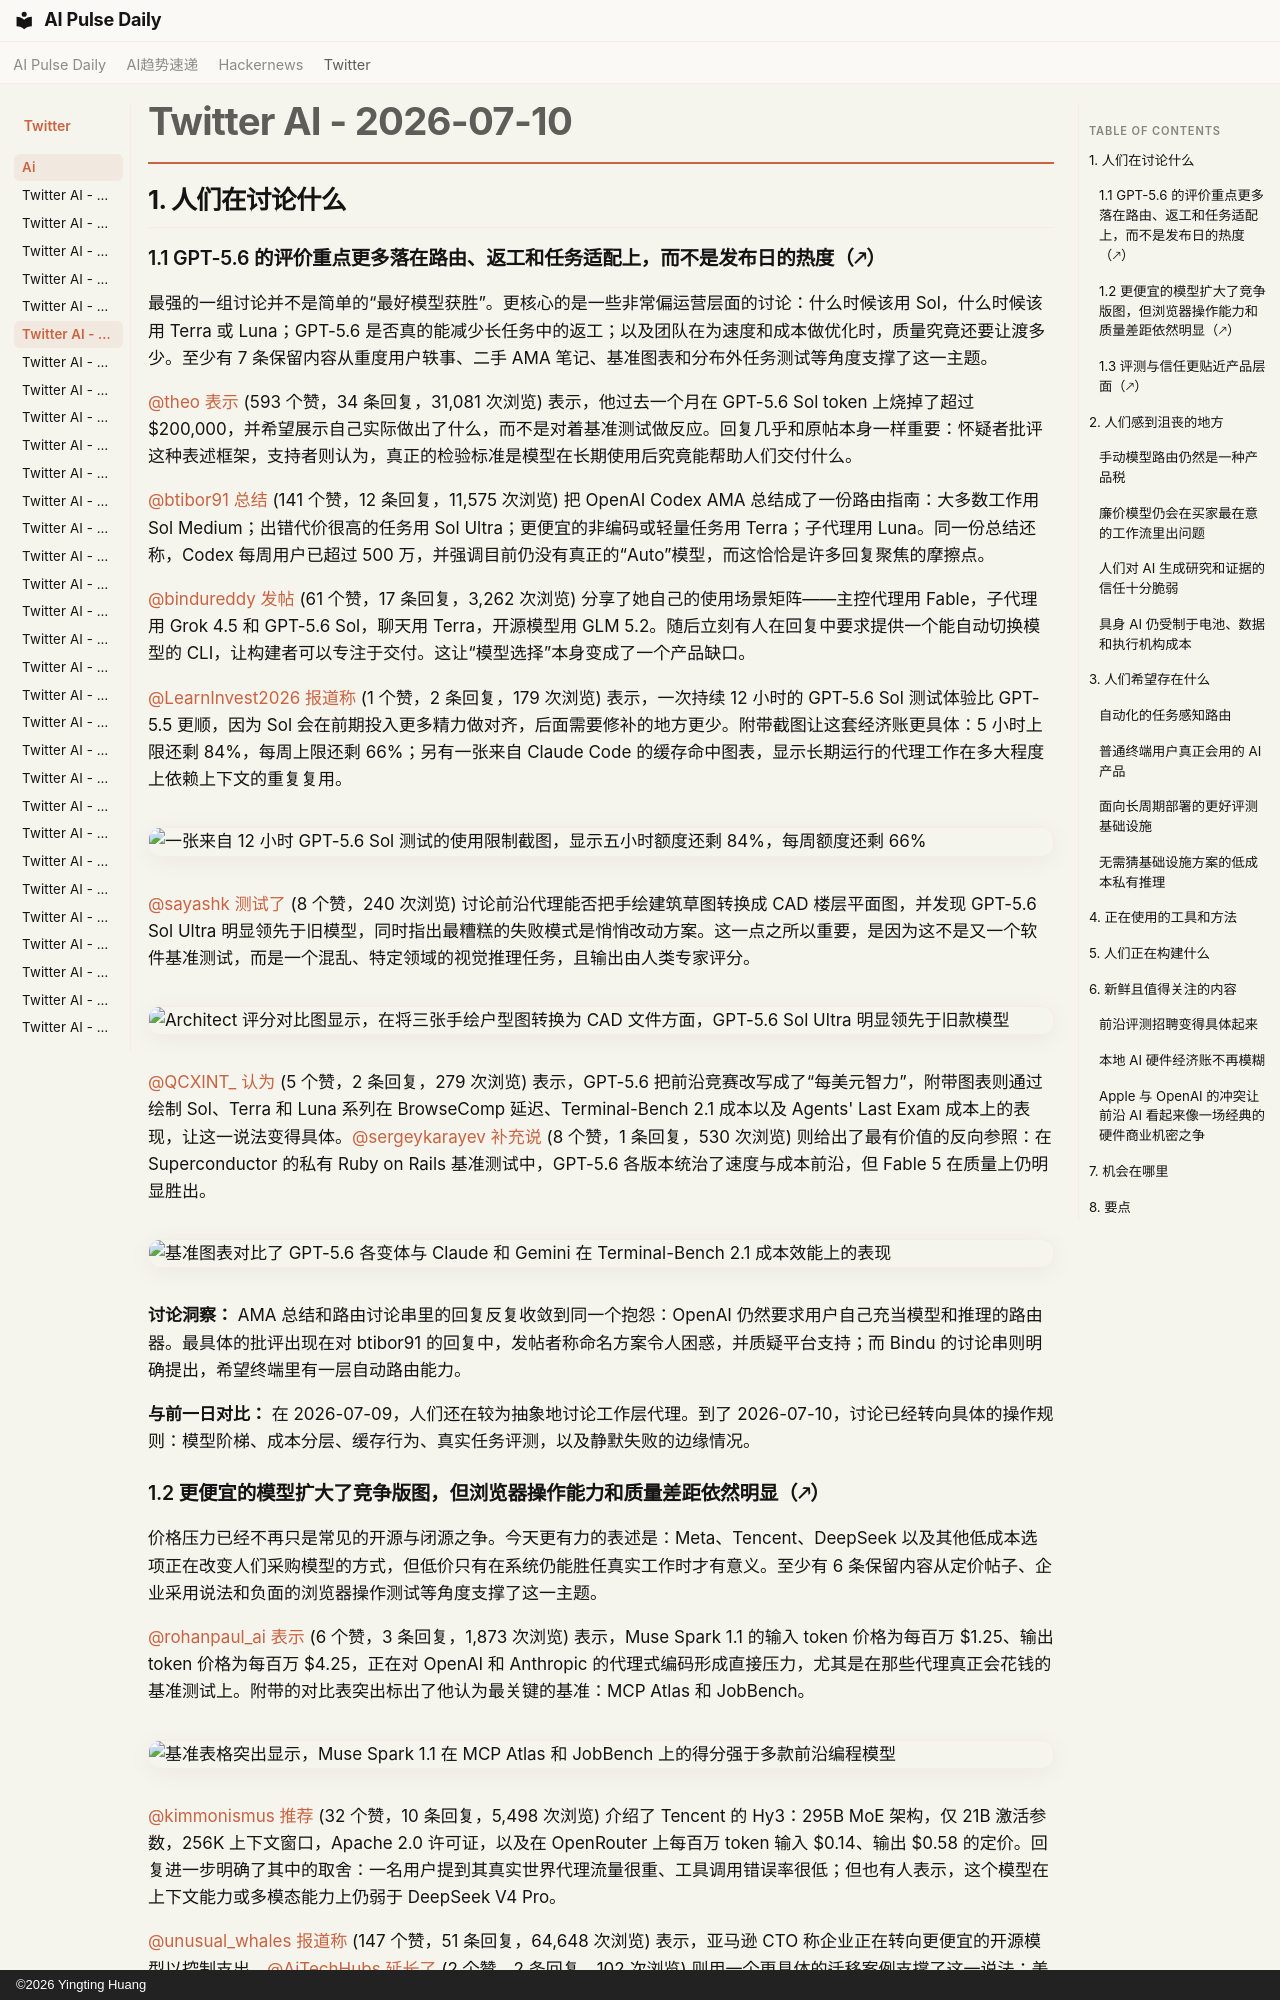

repository: vibewatch/vibewatch.github.io · page: twitter/ai/2026-07-10.zh/index.html · generator: mkdocs · copyright: ©2026 Yingting Huang

# Twitter AI - 2026-07-10

## 1. 人们在讨论什么

### 1.1 GPT-5.6 的评价重点更多落在路由、返工和任务适配上，而不是发布日的热度（🡕）

最强的一组讨论并不是简单的“最好模型获胜”。更核心的是一些非常偏运营层面的讨论：什么时候该用 Sol，什么时候该用 Terra 或 Luna；GPT-5.6 是否真的能减少长任务中的返工；以及团队在为速度和成本做优化时，质量究竟还要让渡多少。至少有 7 条保留内容从重度用户轶事、二手 AMA 笔记、基准图表和分布外任务测试等角度支撑了这一主题。

[@theo](https://x.com/theo) [表示](https://x.com/theo/status/2075439348267577790) (593 个赞，34 条回复，31,081 次浏览) 表示，他过去一个月在 GPT-5.6 Sol token 上烧掉了超过 $200,000，并希望展示自己实际做出了什么，而不是对着基准测试做反应。回复几乎和原帖本身一样重要：怀疑者批评这种表述框架，支持者则认为，真正的检验标准是模型在长期使用后究竟能帮助人们交付什么。

[@btibor91](https://x.com/btibor91) [总结](https://x.com/btibor91/status/2075670159264461255) (141 个赞，12 条回复，11,575 次浏览) 把 OpenAI Codex AMA 总结成了一份路由指南：大多数工作用 Sol Medium；出错代价很高的任务用 Sol Ultra；更便宜的非编码或轻量任务用 Terra；子代理用 Luna。同一份总结还称，Codex 每周用户已超过 500 万，并强调目前仍没有真正的“Auto”模型，而这恰恰是许多回复聚焦的摩擦点。

[@bindureddy](https://x.com/bindureddy) [发帖](https://x.com/bindureddy/status/2075507869190124005) (61 个赞，17 条回复，3,262 次浏览) 分享了她自己的使用场景矩阵——主控代理用 Fable，子代理用 Grok 4.5 和 GPT-5.6 Sol，聊天用 Terra，开源模型用 GLM 5.2。随后立刻有人在回复中要求提供一个能自动切换模型的 CLI，让构建者可以专注于交付。这让“模型选择”本身变成了一个产品缺口。

[@LearnInvest2026](https://x.com/LearnInvest2026) [报道称](https://x.com/LearnInvest2026/status/2075584734856454542) (1 个赞，2 条回复，179 次浏览) 表示，一次持续 12 小时的 GPT-5.6 Sol 测试体验比 GPT-5.5 更顺，因为 Sol 会在前期投入更多精力做对齐，后面需要修补的地方更少。附带截图让这套经济账更具体：5 小时上限还剩 84%，每周上限还剩 66%；另有一张来自 Claude Code 的缓存命中图表，显示长期运行的代理工作在多大程度上依赖上下文的重复复用。

![一张来自 12 小时 GPT-5.6 Sol 测试的使用限制截图，显示五小时额度还剩 84%，每周额度还剩 66%](https://pbs.twimg.com/media/HM31UBVXoAAPE3P.jpg)

[@sayashk](https://x.com/sayashk) [测试了](https://x.com/sayashk/status/2075698327300325798) (8 个赞，240 次浏览) 讨论前沿代理能否把手绘建筑草图转换成 CAD 楼层平面图，并发现 GPT-5.6 Sol Ultra 明显领先于旧模型，同时指出最糟糕的失败模式是悄悄改动方案。这一点之所以重要，是因为这不是又一个软件基准测试，而是一个混乱、特定领域的视觉推理任务，且输出由人类专家评分。

![Architect 评分对比图显示，在将三张手绘户型图转换为 CAD 文件方面，GPT-5.6 Sol Ultra 明显领先于旧款模型](https://pbs.twimg.com/media/HM5cK-kXQAAYxy8.jpg)

[@QCXINT_](https://x.com/QCXINT_) [认为](https://x.com/QCXINT_/status/2075424866065690726) (5 个赞，2 条回复，279 次浏览) 表示，GPT-5.6 把前沿竞赛改写成了“每美元智力”，附带图表则通过绘制 Sol、Terra 和 Luna 系列在 BrowseComp 延迟、Terminal-Bench 2.1 成本以及 Agents' Last Exam 成本上的表现，让这一说法变得具体。[@sergeykarayev](https://x.com/sergeykarayev) [补充说](https://x.com/sergeykarayev/status/2075380339678298169) (8 个赞，1 条回复，530 次浏览) 则给出了最有价值的反向参照：在 Superconductor 的私有 Ruby on Rails 基准测试中，GPT-5.6 各版本统治了速度与成本前沿，但 Fable 5 在质量上仍明显胜出。

![基准图表对比了 GPT-5.6 各变体与 Claude 和 Gemini 在 Terminal-Bench 2.1 成本效能上的表现](https://pbs.twimg.com/media/HM1j6GFaUAA9nba.jpg)

**讨论洞察：** AMA 总结和路由讨论串里的回复反复收敛到同一个抱怨：OpenAI 仍然要求用户自己充当模型和推理的路由器。最具体的批评出现在对 btibor91 的回复中，发帖者称命名方案令人困惑，并质疑平台支持；而 Bindu 的讨论串则明确提出，希望终端里有一层自动路由能力。

**与前一日对比：** 在 2026-07-09，人们还在较为抽象地讨论工作层代理。到了 2026-07-10，讨论已经转向具体的操作规则：模型阶梯、成本分层、缓存行为、真实任务评测，以及静默失败的边缘情况。
